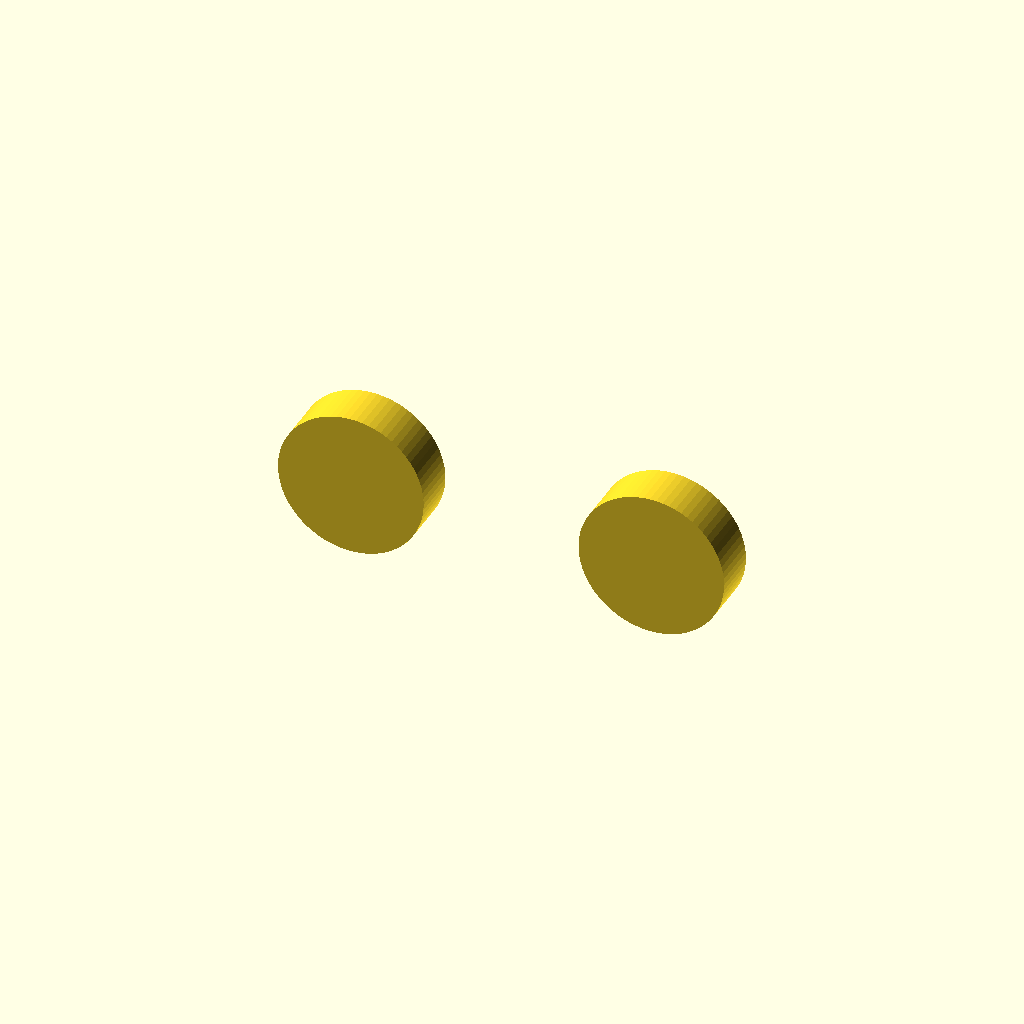
Cell 1 — every parameter at its default value.
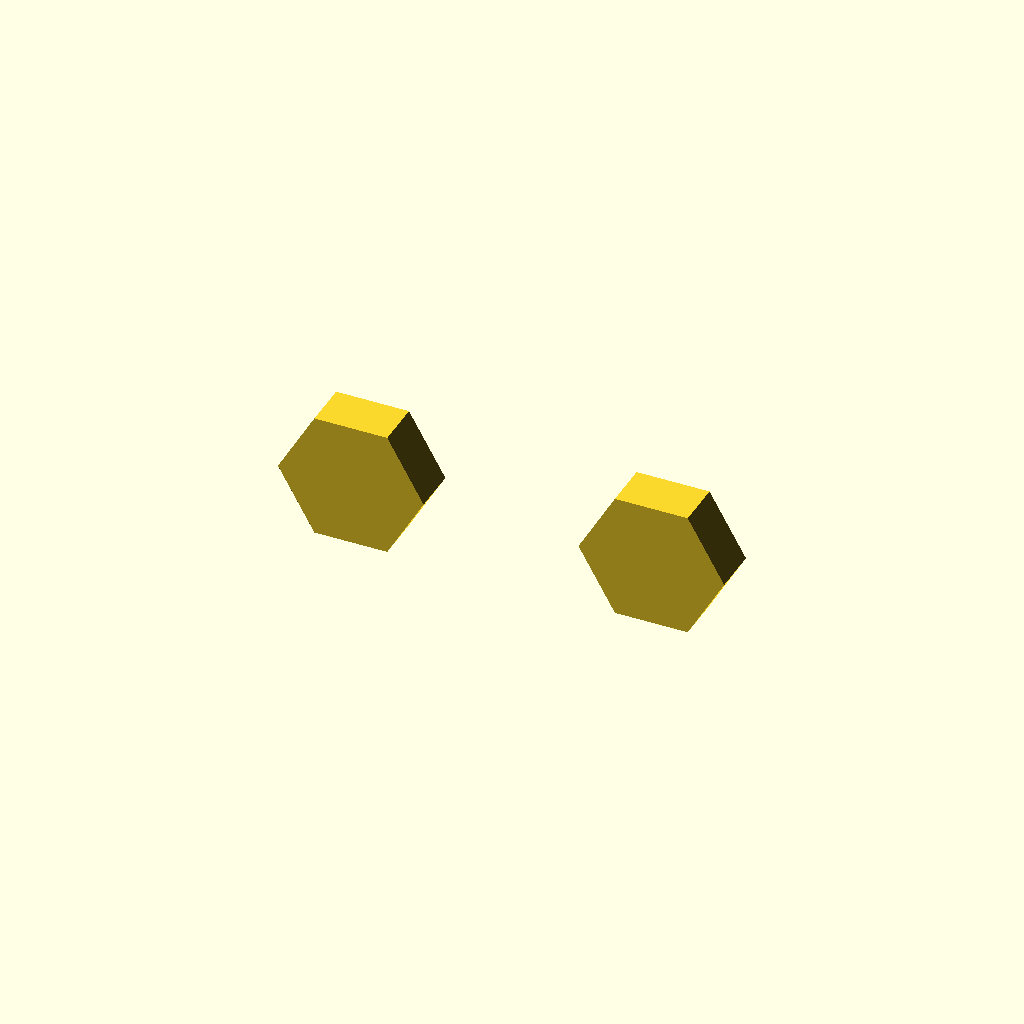
Cell 2 — fa0 set to 60, the other parameters unchanged.
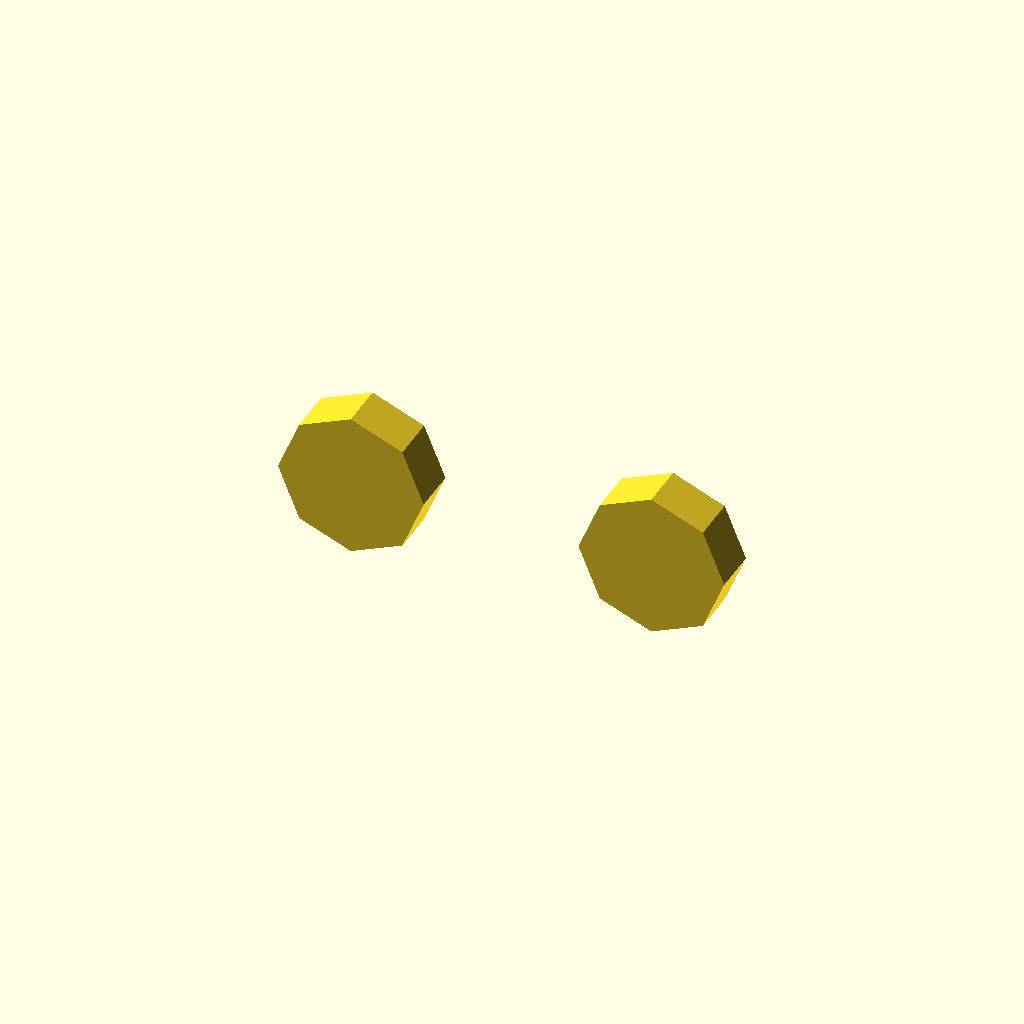
Cell 3: the same model with fs0 = 4.
All cells are drawn from one camera (rotation 55°, 0°, 25°, orthographic, colour scheme Cornfield), so only the parameter changes between them.
The OpenSCAD source (Intermediate/01_StartIntermediate.scad):
// Copyright (C) 2025 Arif K. Rafiq
// This program is free software: you can redistribute it and/or modify
// it under the terms of the GNU General Public License as published by
// the Free Software Foundation, either version 3 of the License, or
// (at your option) any later version.

// This program is distributed in the hope that it will be useful,
// but WITHOUT ANY WARRANTY; without even the implied warranty of
// MERCHANTABILITY or FITNESS FOR A PARTICULAR PURPOSE.  See the
// GNU General Public License for more details.

// You should have received a copy of the GNU General Public License
// along with this file.  If not, see <https://www.gnu.org/licenses/>,
// or write to: license@temperedoptimism.com



/* Fixed in example3.scad        Set limits in customizer */
/* [Thicknesses (x),(y),(z)] */
tFitGap = [0.16, 0.16, 0.16];   //[0.00:0.01:0.64] 
tWallMin = [0.40, 0.40, 0.16];  //[0.16:0.08:1.60] 
/* [Proportional (x):(Radius, (y):(i)ntensity] */
pHexSink = [3.5, 2.3];          //[0.10:0.02:20.00] 
/* [2D vectors (x), (y)] */
vTerminal0 = [5.0, 5.0];        //[0.00:0.10:100] 
vTerminal1 = [23.4, 5.0];       //[0.00:0.10:100] 
/* [Special] */
fa0 = 4.0;     //[1:1:60]  
fs0 = 0.4;     //[0.1:0.1:4.0]  
fx0 = 2;       //[1,2,3,4,5,6,7,8,9,10]
// * [Hidden] */ /* Does not show up */
tEps=0.01; 

/* Calucualted at run time. */
pHexSurround = [pHexSink.x + (tWallMin.x * 2) + tFitGap.x, pHexSink.y + tWallMin.y + tFitGap.y];

//30.00-35.00 Circles, Also look at the customizer!!
// Rotate
rotate([90,0,0]){
  difference(){

    linear_extrude(pHexSurround.y, convexity=fx0){ 
      translate(vTerminal0)  circle(pHexSurround.x, $fa=fa0, $fs=fs0); 
      translate(vTerminal1)  circle(pHexSurround.x, $fa=fa0, $fs=fs0 );
    }
                      
    translate([0,0, -tEps]) linear_extrude(pHexSink.y + tFitGap.y, convexity=fx0){
      translate(vTerminal0)  rotate([0,0,30]) circle(pHexSink.x + tFitGap.y, $fn=6);
      translate(vTerminal1)  rotate([0,0,30]) circle(pHexSink.x + tFitGap.y, $fn=6);
    }
  }
}
Parameter table extracted from the source (name, type, default, range or options):
tFitGap: vector, default [0.16, 0.16, 0.16], range 0 to 0.64, step 0.01
tWallMin: vector, default [0.4, 0.4, 0.16], range 0.16 to 1.6, step 0.08
pHexSink: vector, default [3.5, 2.3], range 0.1 to 20, step 0.02
vTerminal0: vector, default [5, 5], range 0 to 100, step 0.1
vTerminal1: vector, default [23.4, 5], range 0 to 100, step 0.1
fa0: number, default 4, range 1 to 60, step 1
fs0: number, default 0.4, range 0.1 to 4, step 0.1
fx0: number, default 2, options 1, 2, 3, 4, 5, 6, 7, 8, 9, 10
tEps: number, default 0.01
